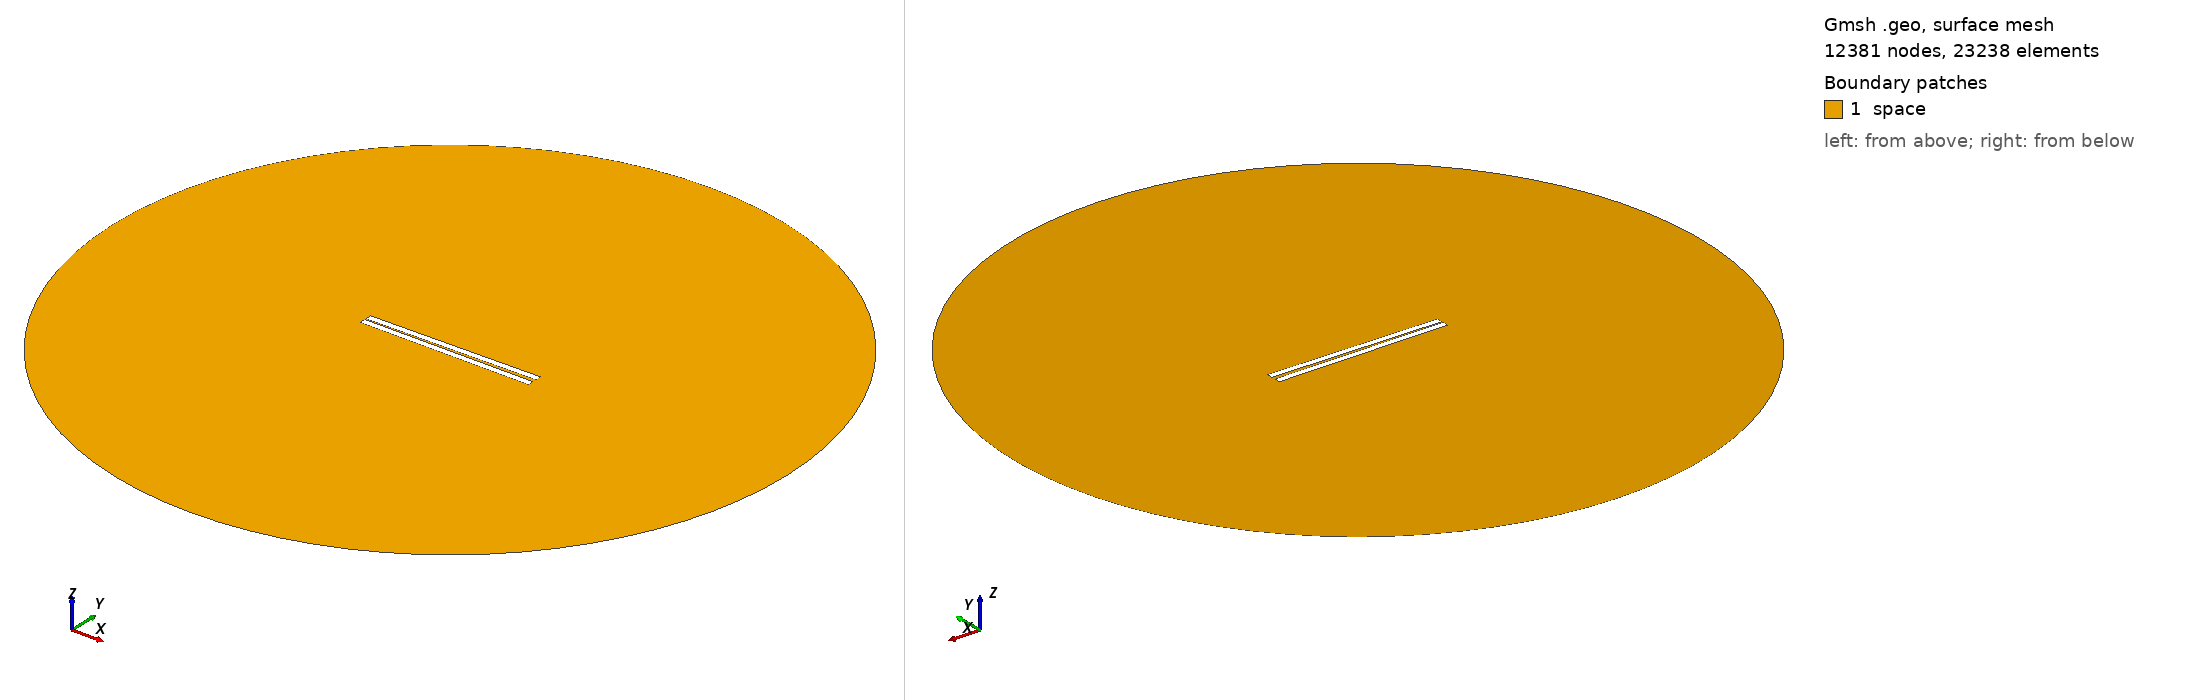

Gmsh geometry script, surface-meshed: 12381 nodes, 23238 surface elements. Boundary patches (legend numbers): 1 space. Left view from above one corner, right view from below the opposite corner. Legend entries are the model's physical surfaces. The drawing asked Gmsh for element sizes between 1% and 20% of the model's largest extent; the script's own settings can give other sizes.

=== 102.geo (drawn) ===
// Set the geometry kernel
SetFactory("OpenCASCADE");

//---------------------------------------
// Rectangles
//---------------------------------------

// Rectangle 1 (top)
Point(1) = {-49.84444444444444, 0.75, 0, 1.0};
Point(2) = {49.84444444444444, 0.75, 0, 1.0};
Point(3) = {49.84444444444444, 4.438888888888889, 0, 1.0};
Point(4) = {-49.84444444444444, 4.438888888888889, 0, 1.0};

Line(1) = {1, 2};
Line(2) = {2, 3};
Line(3) = {3, 4};
Line(4) = {4, 1};

Line Loop(1) = {1, 2, 3, 4};
Plane Surface(1) = {1};

Rotate { {0, 0, 1}, {0,  0.75,  0}, 0.014 } {
  Surface{1};
}

// Rectangle 2 (bottom)
Point(5) = {-49.84444444444444, -0.75, 0, 1.0};
Point(6) = {49.84444444444444, -0.75, 0, 1.0};
Point(7) = {49.84444444444444, -4.438888888888889, 0, 1.0};
Point(8) = {-49.84444444444444, -4.438888888888889, 0, 1.0};

Line(5) = {5, 6};
Line(6) = {6, 7};
Line(7) = {7, 8};
Line(8) = {8, 5};

Line Loop(2) = {5, 6, 7, 8};
Plane Surface(2) = {2}; 


//---------------------------------------
// Circle
//---------------------------------------

// Define points
Point(9) = {0, 0, 0};        // Center
Point(10) = {200, 0, 0};     // Start point
Point(11) = {0, 200, 0};     // 90 degrees
Point(12) = {-200, 0, 0};    // 180 degrees
Point(13) = {0, -200, 0};    // 270 degrees

// Define circle arcs (each needs start, center, end)
Circle(9) = {10, 9, 11};
Circle(10) = {11, 9, 12};
Circle(11) = {12, 9, 13};
Circle(12) = {13, 9, 10};

// Define curve loop and surface if needed
Curve Loop(3) = {9, 10, 11, 12};
Surface(3) = {3};

// Subtract Rectangles from Circle
BooleanDifference{ Surface{3}; Delete; }{ Surface{1}; Surface{2}; Delete; }

//---------------------------------------
// Transfinite Lines and Surface
//---------------------------------------
r = 7;
Transfinite Line {1, 3} = 50*r Using Progression 1;
Transfinite Line {2, 4} = 2*r Using Progression 1;
Transfinite Line {5, 7} = 50*r Using Progression 1;
Transfinite Line {6, 8} = 2*r Using Progression 1;
Transfinite Line {9, 10, 11, 12} = 20 Using Progression 1;

//---------------------------------------
// Define Physical Groups
//---------------------------------------                

//--- Physical Curves
// Physical groups for boundaries
Physical Line("force_segment", 10) = {1};
Physical Line("upper_plate", 11) = {2, 3, 4};
Physical Line("lower_plate", 12) = {5, 6, 7, 8};
Physical Line("boundary", 20) = {9, 10, 11, 12};

//--- Physical Surfaces
Physical Surface("space", 30) = {3};

//---------------------------------------
// 6. Generate the Mesh
//---------------------------------------
Mesh 2;  // 2D mesh generation
